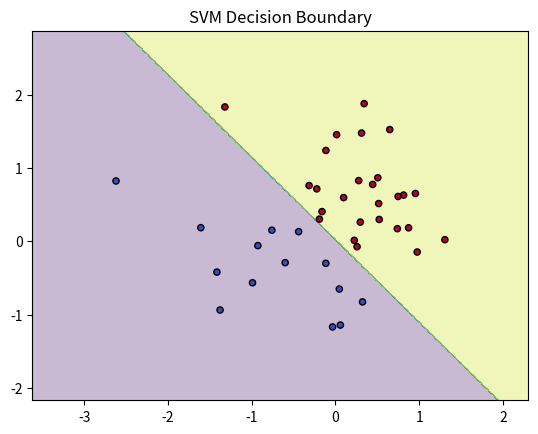

Write Python code to recreate this figure.
import numpy as np
import matplotlib.pyplot as plt

# データの生成
np.random.seed(42)
X = np.random.randn(200, 2)
y = np.array([1 if x[0] + x[1] > 0 else 0 for x in X])

def train_test_split(X, y, test_size=0.2, random_state=None):
    if random_state:
        np.random.seed(random_state)
    indices = np.arange(X.shape[0])
    np.random.shuffle(indices)
    split_index = int(X.shape[0] * (1 - test_size))
    train_indices, test_indices = indices[:split_index], indices[split_index:]
    return X[train_indices], X[test_indices], y[train_indices], y[test_indices]

X_train, X_test, y_train, y_test = train_test_split(X, y, test_size=0.2, random_state=42)

class LinearSVM:
    def __init__(self, learning_rate=0.001, lambda_param=0.01, n_iters=1000):
        self.lr = learning_rate
        self.lambda_param = lambda_param
        self.n_iters = n_iters
        self.w = None
        self.b = None

    def fit(self, X, y):
        n_samples, n_features = X.shape
        y_ = np.where(y <= 0, -1, 1)  

        self.w = np.zeros(n_features)
        self.b = 0

        for _ in range(self.n_iters):
            for idx, x_i in enumerate(X):
                condition = y_[idx] * (np.dot(x_i, self.w) - self.b) >= 1
                if condition:
                    self.w -= self.lr * (2 * self.lambda_param * self.w)
                else:
                    self.w -= self.lr * (2 * self.lambda_param * self.w - np.dot(x_i, y_[idx]))
                    self.b -= self.lr * y_[idx]

    def predict(self, X):
        approx = np.dot(X, self.w) - self.b
        return np.where(approx >= 0, 1, 0)

svm = LinearSVM(learning_rate=0.001, lambda_param=0.01, n_iters=1000)
svm.fit(X_train, y_train)

predictions = svm.predict(X_test)

accuracy = np.mean(predictions == y_test)
print(f"Accuracy: {accuracy:.2f}")

def plot_decision_boundary(X, y, model):
    x_min, x_max = X[:, 0].min() - 1, X[:, 0].max() + 1
    y_min, y_max = X[:, 1].min() - 1, X[:, 1].max() + 1
    xx, yy = np.meshgrid(np.arange(x_min, x_max, 0.01), np.arange(y_min, y_max, 0.01))
    Z = model.predict(np.c_[xx.ravel(), yy.ravel()])
    Z = Z.reshape(xx.shape)
    
    plt.contourf(xx, yy, Z, alpha=0.3)
    plt.scatter(X[:, 0], X[:, 1], c=y, edgecolors='k', marker='o', s=20, cmap=plt.cm.coolwarm)
    plt.title("SVM Decision Boundary")
    plt.savefig('figure.jpg')

plot_decision_boundary(X_test, y_test, svm)
